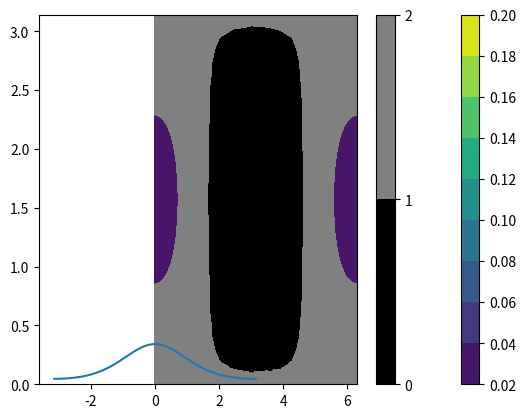

Python code for this plot: (Note: this script raises an exception after producing the figure.)
import numpy as np
import matplotlib.pyplot as plt
import scipy

kappa = 1
mu = 0
dist = scipy.stats.vonmises(kappa, mu)
x = np.linspace(-np.pi, np.pi, 1000)
p = dist.pdf(x)
plt.plot(x, p);

# Answer
# Write your answer here into this code block

# %load solutions/1.1.py

# Define the parameters of von-mises in terms of concentration kappa and mean direction (phi0, theta0)

def vmf_dist(kappa, phi, theta):
    mu = np.array([np.cos(phi)*np.sin(theta),
                   np.sin(phi)*np.sin(theta),
                   np.cos(theta)])
    return scipy.stats.vonmises_fisher(mu, kappa)

kappa = 1
phi0 = np.pi
theta0 = np.pi/2
dist = vmf_dist(kappa, phi0, theta0)

# Compute a meshgrid 
phi, theta = np.linspace(0, 2*np.pi, 100), np.arccos(np.linspace(1, -1, 100))
phi, theta = np.meshgrid(phi, theta)
x, y, z  = np.sin(theta) * np.cos(phi), np.sin(theta) * np.sin(phi), np.cos(theta)

# Compute the pdf on the meshgrid with numpy broadcasting
x = np.stack([x, y, z], axis=2)
pdf = dist.pdf(x)
plt.contourf(phi, theta, pdf)
plt.colorbar();

# Answer
# Write your answer here into this code block

# %load solutions/1.2.py

pdf = dist.pdf(x)
pdf = pdf.reshape(-1)
i = np.argsort(pdf)
cdf = pdf[i].cumsum()
cdf /= cdf[-1]
sigma = np.empty_like(pdf)
sigma[i] = np.sqrt(2) * scipy.special.erfinv(1-cdf)
sigma = sigma.reshape(phi.shape)
plt.contourf(phi, theta, sigma, levels=[0, 1, 2], colors=['black', 'gray'])
plt.colorbar();

from anesthetic.examples.perfect_ns import planck_gaussian
params = ['omegabh2', 'omegach2', 'theta', 'tau', 'logA', 'ns']
planck_samples = planck_gaussian()[params].compress()
planck_samples.plot_2d(kind='kde');

kappa = 1
mu = 0
dist = scipy.stats.vonmises(kappa, mu)
x = np.linspace(-np.pi, np.pi, 1000)
p = dist.pdf(x)
plt.plot(x, p);
samples = dist.rvs(10000)
plt.hist(samples, density=True, bins=50);

kappa = 4
phi0 = 0
theta0 = np.pi/2
dist = vmf_dist(kappa, phi0, theta0)
N = 10000
samples = dist.rvs(N)
theta, phi = np.arccos(samples[:,2]), np.arctan2(samples[:,1], samples[:,0])
plt.plot(phi, theta, '.', markersize=1);

pdf = dist.pdf(samples)
i = np.argsort(pdf)
cdf = np.arange(1,N+1)/(N+1)
sigma = np.empty_like(pdf)
sigma[i] = np.sqrt(2) * scipy.special.erfinv(1-cdf)
plt.tricontourf(phi, theta, sigma, levels=[0, 1, 2], colors=['black', 'gray'], alpha=0.8)
plt.plot(phi, theta, '.', markersize=1)
plt.colorbar();

planck_samples

plt.plot(*planck_samples[['logA', 'tau']].to_numpy().T, '.');

planck_samples[['logA', 'tau']].plot_2d();

# Answer

# %load solutions/2.5.py

from handleymcmethods.examples import planck

# Answer

# %load solutions/3.0.1.py

# Answer

# %load solutions/3.0.2.py

# Answer

# %load solutions/3.1.1.py

# Answer

# %load solutions/3.1.2.py

# Answer

# %load solutions/3.2.1.py

# Answer

# %load solutions/3.2.2.py

# Answer

# %load solutions/3.2.3.py